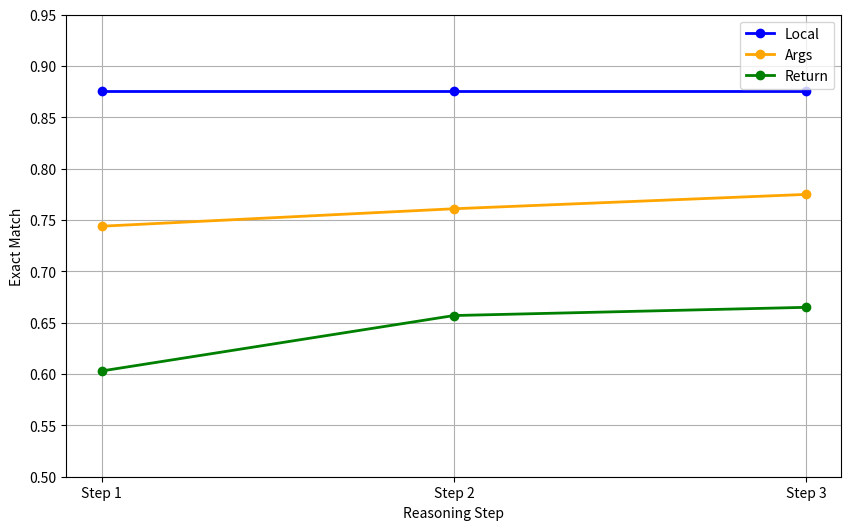

The matplotlib source for this figure:
import matplotlib.pyplot as plt
import numpy as np

# Data for the plots
x_values = [1, 2, 3]
local_values = [0.876,0.876,0.876]#0.393,0.393,0.393 #0.536,0.536,0.536 #0.876,0.876,0.876
args_values = [0.744, 0.761, 0.775]#0.273,0.273,0.455#0.376, 0.574, 0.583 #0.744, 0.761, 0.775
return_values = [0.603,0.657,0.665]#0.364,0.364,0.364#0.519,0.616,0.643 #0.603,0.657,0.665

# Setting up the figure
plt.figure(figsize=(10, 6))

# Plotting data
plt.plot(x_values, local_values, label='Local', marker='o', linestyle='-', linewidth=2, color='blue')
plt.plot(x_values, args_values, label='Args', marker='o', linestyle='-', linewidth=2, color='orange')
plt.plot(x_values, return_values, label='Return', marker='o', linestyle='-', linewidth=2, color='green')

# Customize y-axis
y_min = min(min(local_values), min(args_values), min(return_values)) - 0.05
y_max = max(max(local_values), max(args_values), max(return_values)) + 0.05
plt.ylim(y_min, y_max)
plt.yticks(np.arange(np.floor(y_min*10)/10, np.ceil(y_max*10)/10, 0.05), ['{:.2f}'.format(x) for x in np.arange(np.floor(y_min*10)/10, np.ceil(y_max*10)/10, 0.05)])

# Customizing other elements of the plot
plt.xlabel('Reasoning Step')
plt.ylabel('Exact Match')
plt.xticks([1, 2, 3], ['Step 1', 'Step 2', 'Step 3'])

plt.legend()
plt.grid(True)
plt.show()

#0.393,0.393,0.393 #0.536,0.536,0.536 #0.876,0.876,0.876
#0.273,0.273,0.455#0.376, 0.574, 0.583 #0.744, 0.761, 0.775
#0.364,0.364,0.364#0.519,0.616,0.643 #0.603,0.657,0.665